Run: headless pygame with SDL's dummy video driver; simulated clock (each Clock.tick advances the game by its frame time, no real sleeping); random seed 0; keys injected as events and as key.get_pressed() state; mouse plan: one left click at the window centre at the start of phase 2, then a move to the lower-right quarter at the start of phase 3.
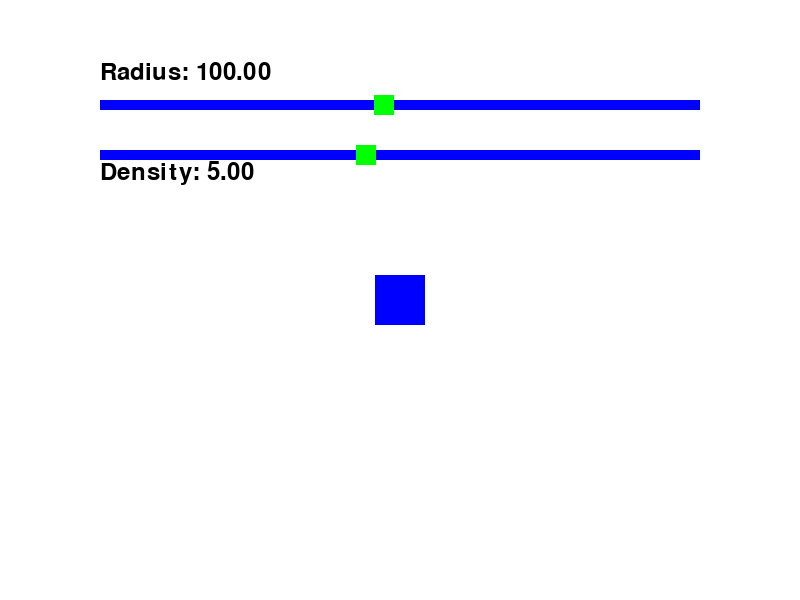
Frame 1 of 4 · flips 1–60 · no input
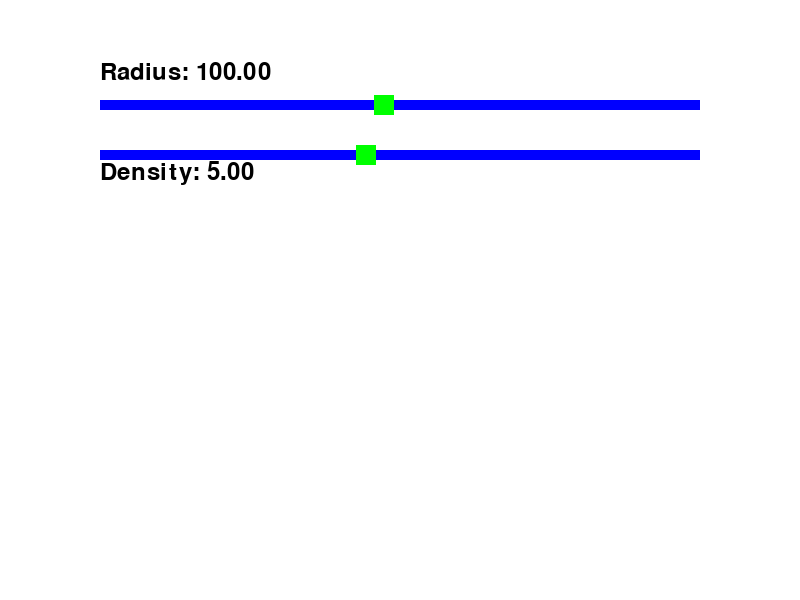
Frame 2 of 4 · flips 61–180 · clicked the window centre · tapped SPACE, RETURN · held RIGHT (→), D
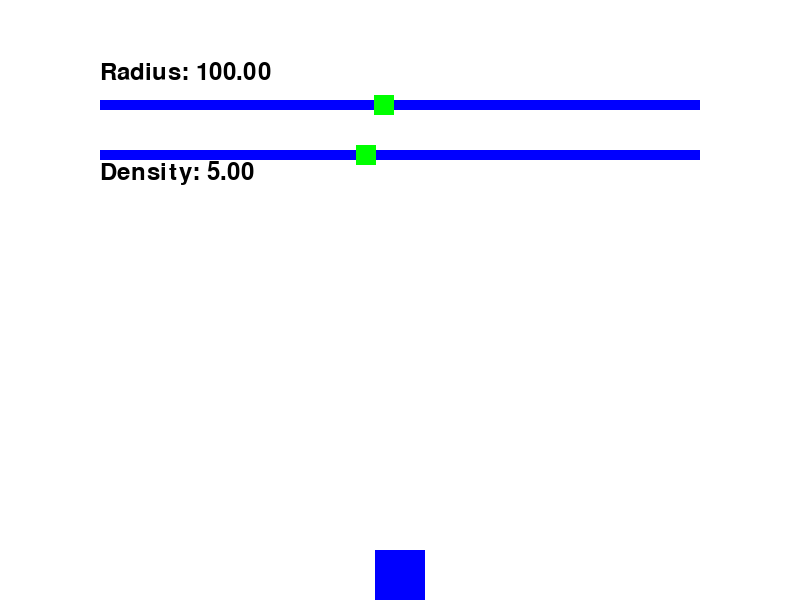
Frame 3 of 4 · flips 181–300 · moved the mouse to the lower-right quarter · held DOWN (↓), S
Frame 4 of 4 · flips 301–420 · held LEFT (←), A, UP (↑), W · screen unchanged from frame 3, image omitted

The pygame program that drew these frames:

import pygame

# Initialize Pygame
pygame.init()

# Screen dimensions
screen_width, screen_height = 800, 600
screen = pygame.display.set_mode((screen_width, screen_height))
clock = pygame.time.Clock()

# Colors
WHITE = (255, 255, 255)
BLUE = (0, 0, 255)
GREEN = (0, 255, 0)



# Sliders class
class Slider:
    def __init__(self, x, y, width, min_value, max_value, initial_value):
        self.rect = pygame.Rect(x, y, width, 10)  # Slider background
        self.handle = pygame.Rect(x + (initial_value - min_value) / (max_value - min_value) * width - 10, y - 5, 20, 20)  # Slider handle
        self.min_value = min_value
        self.max_value = max_value
        self.value = initial_value

    def draw(self, surface):
        # Draw slider background
        pygame.draw.rect(surface, BLUE, self.rect)
        # Draw slider handle
        pygame.draw.rect(surface, GREEN, self.handle)

    def update(self, mouse_pos, mouse_pressed):
        if mouse_pressed and self.rect.collidepoint(mouse_pos):
            # Move the handle with the mouse
            x_pos = mouse_pos[0]
            if x_pos < self.rect.left:
                x_pos = self.rect.left
            elif x_pos > self.rect.right:
                x_pos = self.rect.right
            self.handle.x = x_pos - 10  # Center the handle
            # Update value based on handle position
            self.value = self.min_value + (self.handle.x - self.rect.x) / self.rect.width * (self.max_value - self.min_value)

# Create sliders for radius and density
radius_slider = Slider(100, 100, 600, 10, 200, 100)  # Radius between 10 and 200
density_slider = Slider(100, 150, 600, 1, 10, 5)  # Density between 1 and 10

# Game variables
jump_height = 0
gravity = 0
on_ground = True
velocity_y = 0

# Rectangle properties
rectangle_width = 50
rectangle_height = 50
rectangle_x = screen_width // 2 - rectangle_width // 2
rectangle_y = screen_height // 2 - rectangle_height // 2

# Game loop
running = True
while running:
    for event in pygame.event.get():
        if event.type == pygame.QUIT:
            running = False
        if event.type == pygame.KEYDOWN:
            if event.key == pygame.K_SPACE and on_ground:  # Jump when space is pressed
                jump_height = radius_slider.value * 0.5  # Jump height influenced by radius
                velocity_y = -jump_height
                on_ground = False

    mouse_pressed = pygame.mouse.get_pressed()
    mouse_pos = pygame.mouse.get_pos()

    # Update sliders
    radius_slider.update(mouse_pos, mouse_pressed)
    density_slider.update(mouse_pos, mouse_pressed)

    # Physics calculations
    if not on_ground:
        # Apply gravity based on density
        gravity = density_slider.value * 0.1  # Gravity influenced by density
        velocity_y += gravity

        # Update rectangle position
        rectangle_y += velocity_y

        # Check if the rectangle hits the ground
        if rectangle_y >= screen_height - rectangle_height:
            rectangle_y = screen_height - rectangle_height  # Reset to ground level
            on_ground = True
            velocity_y = 0  # Reset velocity when on the ground
        else:
            on_ground = False

    # Fill the screen with white
    screen.fill(WHITE)

    # Draw sliders
    radius_slider.draw(screen)
    density_slider.draw(screen)

    # Display current values
    font = pygame.font.Font(None, 36)
    radius_text = font.render(f'Radius: {radius_slider.value:.2f}', True, (0, 0, 0))
    density_text = font.render(f'Density: {density_slider.value:.2f}', True, (0, 0, 0))
    screen.blit(radius_text, (100, 60))
    screen.blit(density_text, (100, 160))

    # Draw the rectangle
    pygame.draw.rect(screen, (0, 0, 255), (rectangle_x, rectangle_y, rectangle_width, rectangle_height))

    # Update the display
    pygame.display.flip()
    clock.tick(60)

pygame.quit()
